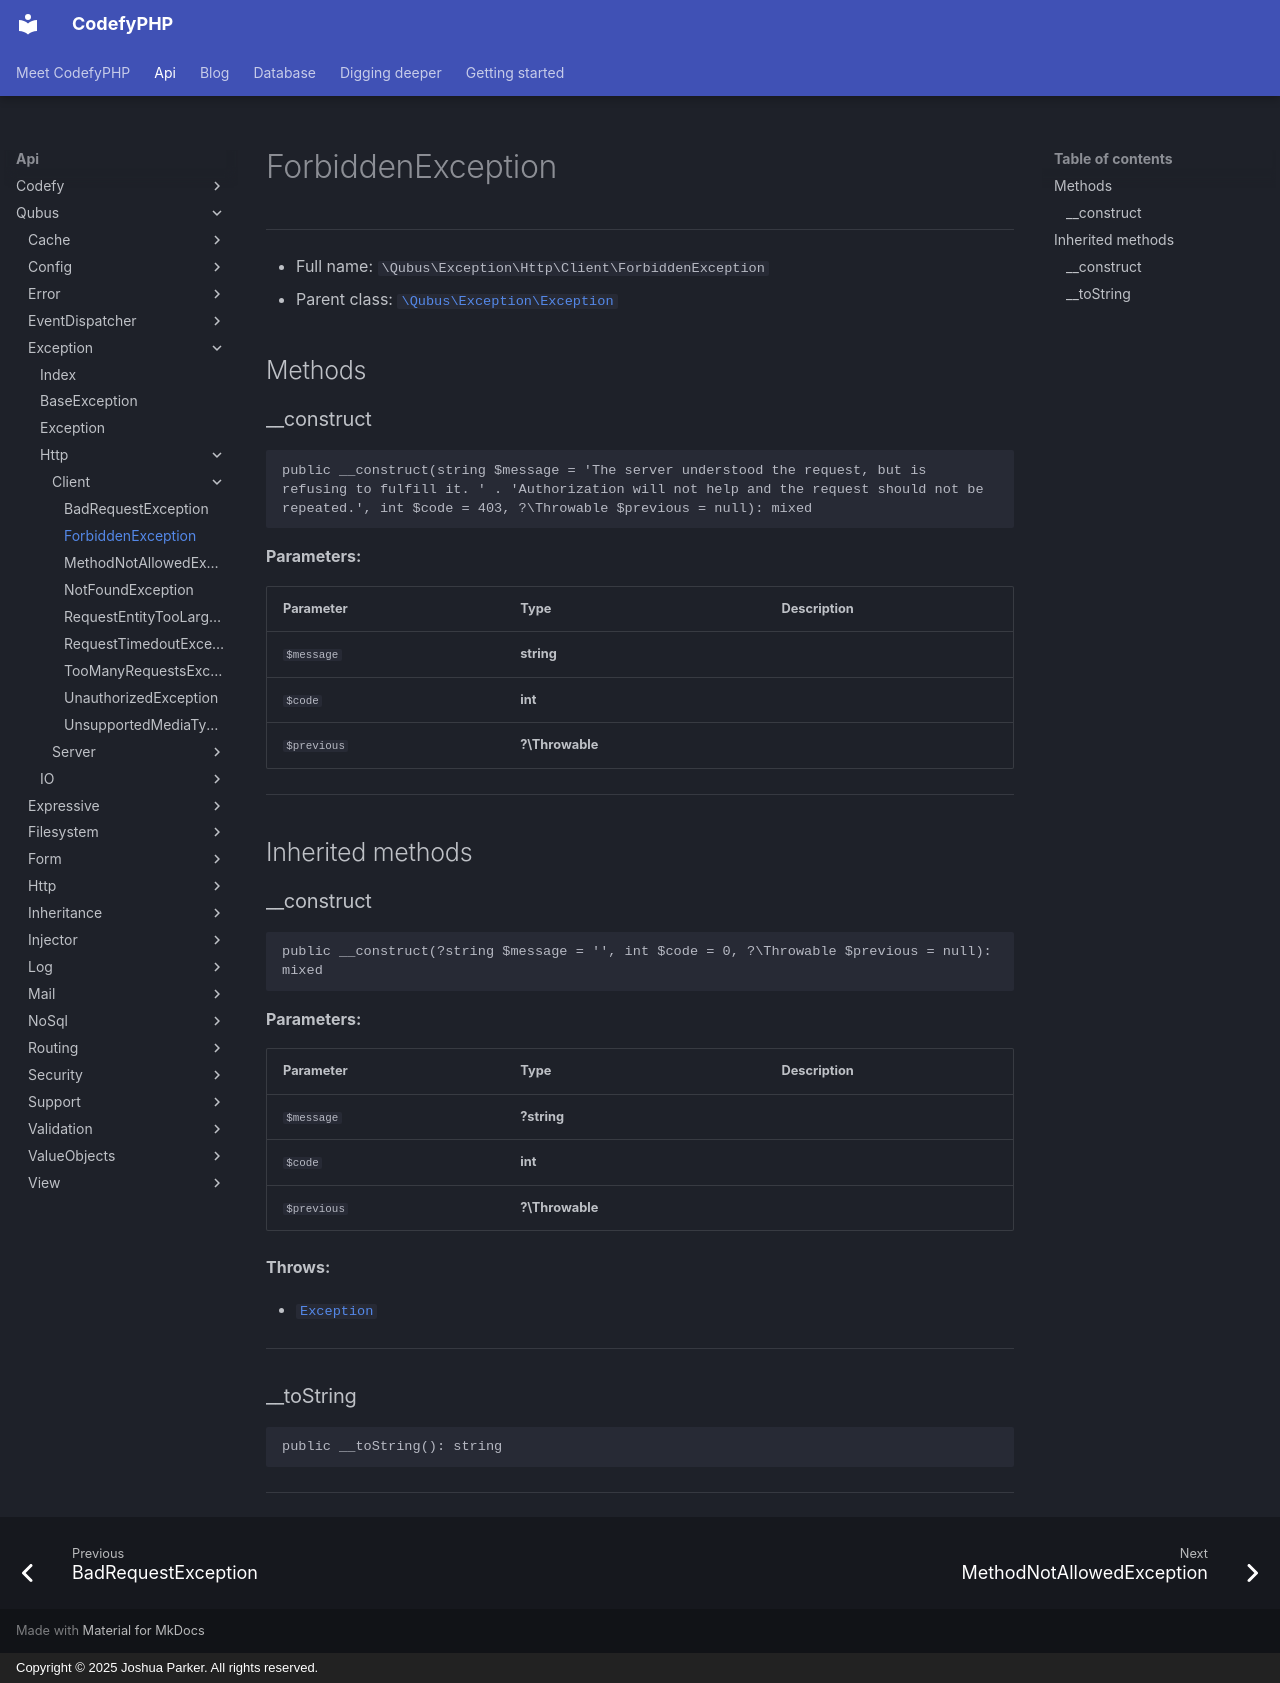

repository: codefyphp/docs · page: api/Qubus/Exception/Http/Client/ForbiddenException/index.html · generator: mkdocs · copyright: Copyright © 2025 Joshua Parker. All rights reserved.

# ForbiddenException

***

* Full name: `\Qubus\Exception\Http\Client\ForbiddenException`
* Parent class: [`\Qubus\Exception\Exception`](../../Exception.md)

## Methods

### __construct

```php
public __construct(string $message = 'The server understood the request, but is refusing to fulfill it. ' . 'Authorization will not help and the request should not be repeated.', int $code = 403, ?\Throwable $previous = null): mixed
```

**Parameters:**

| Parameter   | Type            | Description |
|-------------|-----------------|-------------|
| `$message`  | **string**      |             |
| `$code`     | **int**         |             |
| `$previous` | **?\Throwable** |             |

***

## Inherited methods

### __construct

```php
public __construct(?string $message = '', int $code = 0, ?\Throwable $previous = null): mixed
```

**Parameters:**

| Parameter   | Type            | Description |
|-------------|-----------------|-------------|
| `$message`  | **?string**     |             |
| `$code`     | **int**         |             |
| `$previous` | **?\Throwable** |             |

**Throws:**

- [`Exception`](../../Exception.md)

***

### __toString

```php
public __toString(): string
```

***
